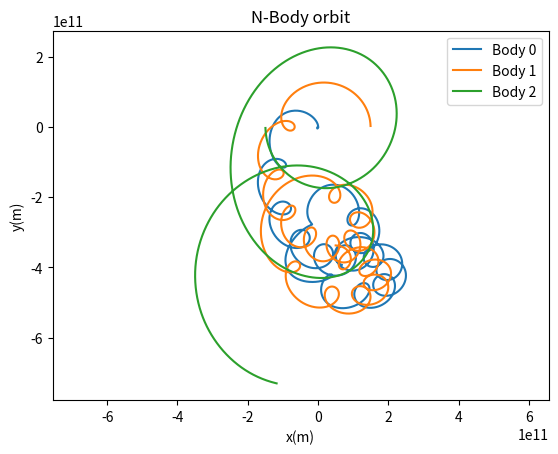
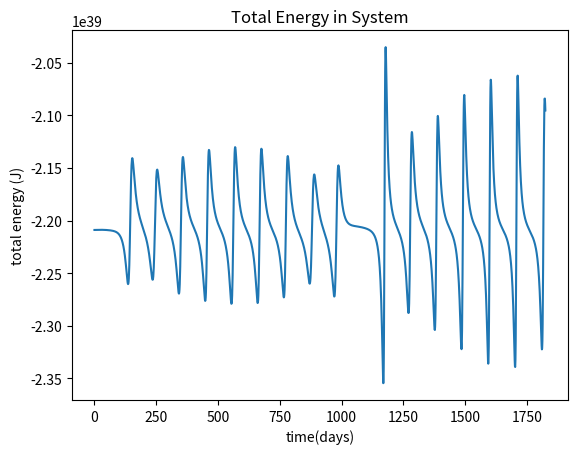

These charts were generated, in order, by the following Python code:
import numpy as np
import matplotlib.pyplot as plt

G = 6.674e-11 # Universal gravitational constant

class Body:
    def __init__(self, mass, position, velocity):
        self.mass = mass
        self.position = position
        self.velocity = velocity

def kinetic_energy(bodies):
    total_kinetic = 0
    for body in bodies:
        total_kinetic += 0.5 * body.mass * (np.linalg.norm(body.velocity)**2)

    return total_kinetic

def potential_energy(bodies):
    total_potential = 0
    for i, body_i in enumerate(bodies):
        for j, body_j in enumerate(bodies):
            if j > i:
                r_vec = body_j.position - body_i.position
                r_mag = np.linalg.norm(r_vec)
                total_potential += (G * body_i.mass * body_j.mass) / r_mag

    return total_potential * -1

def gravitational_force(body1, body2):
    r_vec = body2.position - body1.position
    r_mag = np.linalg.norm(r_vec)
    r_hat = r_vec / r_mag

    force_mag = (G*body1.mass*body2.mass) / r_mag**2
    force_vec = force_mag * r_hat

    return force_vec

def main():

    # Three bodies of comparable mass for demonstrative purposes (not modeling real celestial bodies)
    # Using SI units
    # Bodies: mass(scalar), position(vector), velocity(vector)
    body1 = Body(1.889e30, np.array([0, 0]), np.array([0, 0]))
    
    body2 = Body(1.989e30, np.array([1.496e11, 0]), np.array([0, 29780]))

    body3 = Body(2.189e30, np.array([-1.496e11, 0]), np.array([0, -35780]))
                 
    dt = 86400 # Step 1 day represented with seconds
    YEARS_TO_SIMULATE = 5
    num_steps = int(365 * YEARS_TO_SIMULATE) # Modify YEARS_TO_SIMULATE rather than this variable for an easier time

    bodies = [body1, body2, body3]
    position_history = [[] for _ in bodies] # Stores the position of each body at each time step
    energy_history = [] # Stores the total energy of the system at each time step

    for timestep in range(num_steps):
        # I'm going to calculate the total energy before the update.
        # I believe there are slight differences between calculating before vs after,
        # but I prefer before just to have the true initial energy of the system.
        total_energy = kinetic_energy(bodies) + potential_energy(bodies)
        energy_history.append(total_energy)

        net_forces = []

        for i, body_i in enumerate(bodies):
            net_force = np.array([0.0, 0.0])
            for j, body_j in enumerate(bodies):
                if i != j:
                    net_force += gravitational_force(body_i, body_j)
            net_forces.append(net_force)

        # Must update all new forces AFTER calculations are done
        for i, body in enumerate(bodies):
            acceleration = net_forces[i] / body.mass
            body.velocity = (acceleration * dt) + body.velocity
            body.position = (body.velocity * dt) + body.position
            position_history[i].append(body.position)


    # Visualize

    # Trajectory plot
    plt.figure()
    for i, body in enumerate(bodies):
        x_positions = [pos[0] for pos in position_history[i]]
        y_positions = [pos[1] for pos in position_history[i]]
        plt.plot(x_positions, y_positions, label=f'Body {i}')
    plt.axis('equal')
    plt.xlabel('x(m)')
    plt.ylabel('y(m)')
    plt.title('N-Body orbit')
    plt.legend()

    # Total energy plot
    # Here, i wanted to plot total energy just to see how accurate this simulation can conserve energy.
    # Ideally, the system conserves all energy we started with, but the calculations could cause discrepancies, which I would like to graph.
    plt.figure()
    plt.plot(energy_history)
    plt.xlabel('time(days)')
    plt.ylabel('total energy (J)')
    plt.title('Total Energy in System')

    plt.show()

    return 0

if __name__ == "__main__":
    main()
